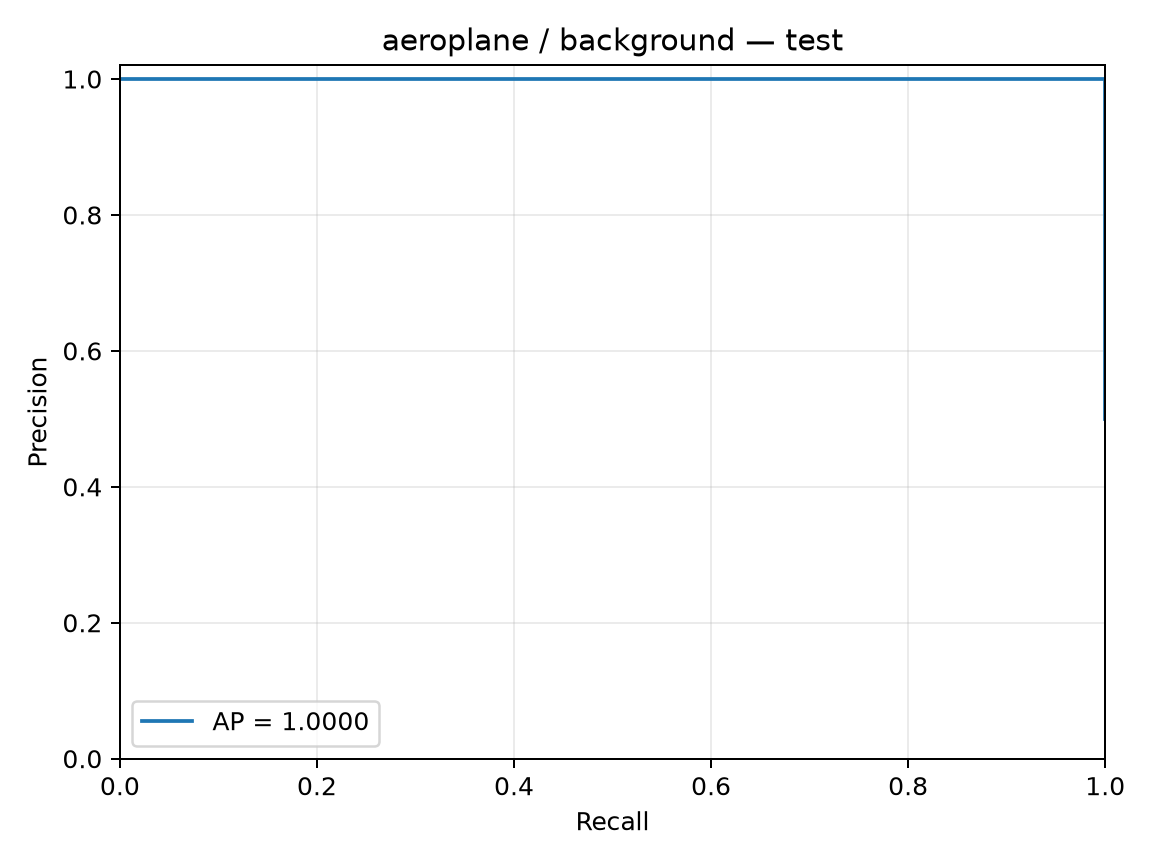

The table this chart was drawn from, first rows:
precision, recall, threshold
0.5, 1.0, -0.0357
0.6667, 1.0, -0.009033
1.0, 1.0, 0.06181
1.0, 0.5, 0.06999
1.0, 0.0, 
